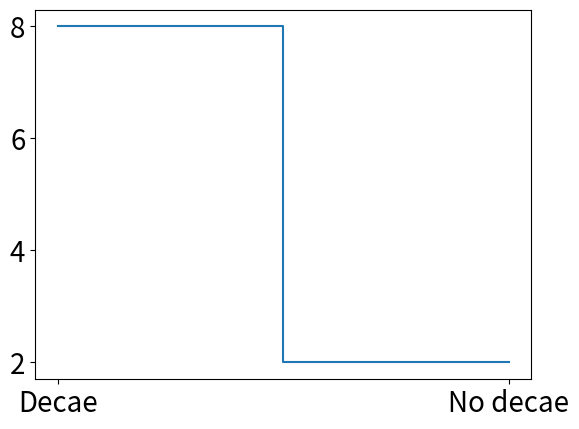
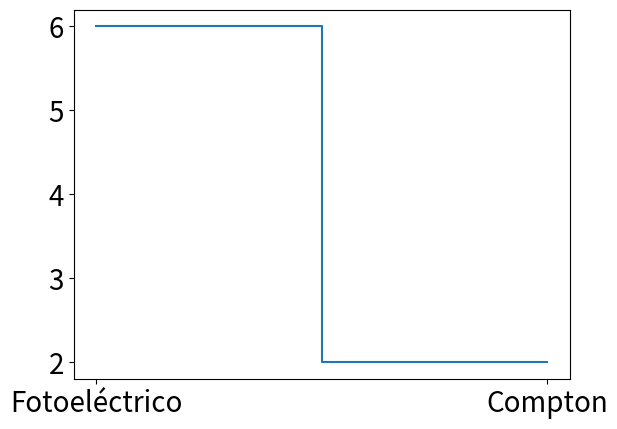

Python code for these plots, in order:
# -*- coding: utf-8 -*-
"""
Created on Mon Feb  7 13:41:37 2022

@author: Andresda
"""


import numpy as np
import matplotlib as mpl
import matplotlib.pyplot as plt
import random as rn
import pandas as pd
from scipy.optimize import curve_fit
from scipy.integrate import quad

import matplotlib as mpl
mpl.rcParams['legend.fontsize'] = 20
mpl.rcParams['axes.labelsize'] = 20
mpl.rcParams['xtick.labelsize'] = 20
mpl.rcParams['ytick.labelsize'] = 20
mpl.rcParams['font.family'] = 'sans-serif'
mpl.rcParams['mathtext.fontset'] = 'dejavusans'
mpl.rcParams.update({'font.size': 10})



#Funciones a usar en el programa

rn.seed(1234) #Semilla de números aleatorios
def simulacion(N,F):#,histograma):
    histograma=np.zeros(2)
    for i in range(N):
        r = rn.random()        
        for j in range(len(histograma)):
            if r >= F[0] and r < F[1]:
                bingo = j
                break
            else:
                bingo=j
        histograma[bingo]+=1
    return histograma,N
 

#Parámetros a usar en la simulación

muc=0.2504			    #Compton
muf=0.0396				#Fotoeléctrico
musuma= muc+muf         #Mu suma
coc= 1/musuma           #Cociente de sumas de mu
t=7.62                  #longitud del detector en centimetros  


#Vamos a realizar la funcion si es o no es detectado
F1=[np.exp(-1*muc*t),1-np.exp(-1*musuma*t)]
F1=np.cumsum(F1)
hist=simulacion(10,F1)[0] #Contiene en la posicion 0 cuantos son detectados
N=hist[0]
N=int(N)
plt.figure()
plt.plot(['Decae','No decae'],hist,ds='steps-mid')

#Ahora con los datos detectados veremos si decae en F o C

F2=[muf*coc,muc*coc]
F2=np.cumsum(F2)
detec=simulacion(N,F2)[0]
print(detec)

plt.figure()
plt.plot(['Fotoeléctrico','Compton'],detec,ds='steps-mid')

    
  